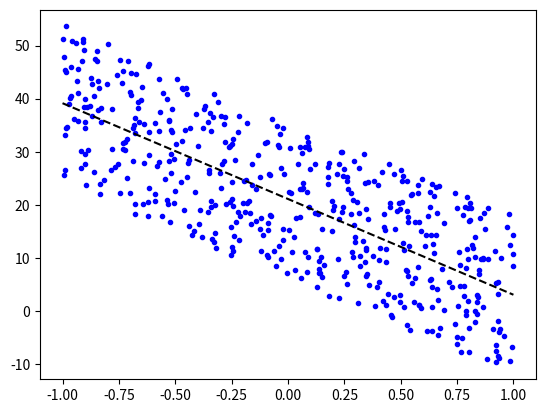

The matplotlib source for this figure:
#!/usr/bin/env python3
# -*- coding: utf-8 -*-
"""
Created on Tue Oct 6 11:46:41 2020

[redacted]
"""

import numpy as np
import matplotlib.pyplot as plt

class  LinearNeuron:
    def __init__(self, n_inputs, learning_rate = 0.1):
        self.w = -1 + 2 * np.random.rand(n_inputs)
        self.b = -1 + 2 * np.random.rand()
        self.eta = learning_rate # Factor de aprendizaje.


    # Predicción.
    def predict(self, X):
        Y_est = np.dot(self.w, X) + self.b # Propagación.
        return Y_est
    
    
    # Entrenamiento.
    def train(self, X, Y, epochs = 50, solver ="SGD"):
        p = X.shape[1] # Obtener la cantidad de patrones.
        if solver == "SGD":
            for _ in range(epochs):
                for i in range(p):
                    y_est = self.predict(X[:, i])
                    self.w += self.eta * (Y[:, i] - y_est) * X[:, i]
                    self.b += self.eta * (Y[:, i] - y_est)
                    
        elif solver == "BDG":
              for _ in range(epochs):
                    y_est = np.dot(self.w, X) + self.b
                    self.w += (self.eta / p) * np.dot((Y - y_est), X.T).ravel()
                    self.b += (self.eta / p) * np.sum(Y - y_est)
                  
        else: # Direct
            X_hat = np.concatenate((np.ones((1,p)), X), axis = 0)
            w_hat = np.dot(Y.reshape(1, -1), np.linalg.pinv(X_hat))
            self.b = w_hat[0, 0]
            self.w = w_hat[0, 1:]
            
            
# Ejemplo.
p=500 # p = 200
x = -1 + 2 * np.random.rand(p).reshape(1, -1)
y = -18 * x + 6 + 30 * np.random.rand(p)
plt.plot(x, y, '.b')

neuron = LinearNeuron(1, 0.1)
neuron.train(x, y, epochs=200, solver="Direct")

# Dibujar linea.
xn = np.array([[-1, 1]])
plt.plot(xn.ravel(), neuron.predict(xn), "--k")
plt.savefig("Direct.eps", format="eps")